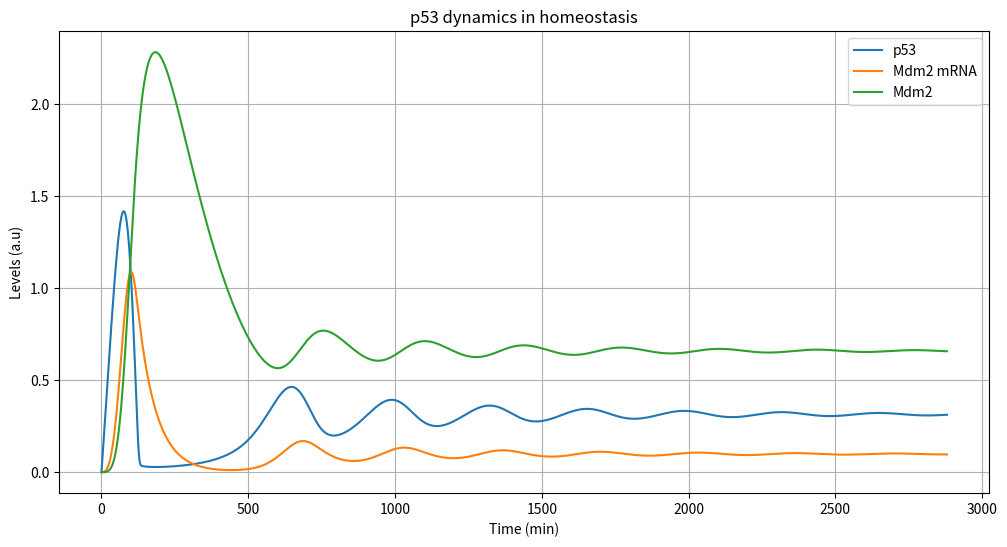

The matplotlib source for this figure:
# -*- coding: utf-8 -*-
"""
Created on Fri Oct 10 21:22:51 2025

@author: Timothy Heinichen
"""

import numpy as np
from scipy.integrate import odeint
import matplotlib.pyplot as plt

k2_homeo = 0.048
k7_homeo = 0.0048

k1 = 0.024
k2 = 0.016
k3 = 0.1
k4 = 0.016
k5 = 0.016
k6 = 0.032
k7 = 0.016

def odes(variables,time, k1, k2, k3, k4, k5, k6, k7):
    p, m, M = variables
    
    dpdt = k1 - k2 * M * (p / (k3 + p))
    dmdt = k4 * p**2 - k5 * m
    dMdt = k6 * m - k7 * M
    
    return [dpdt, dmdt, dMdt]

# Initial conditions
x0 = [0, 0, 0]
time = np.linspace(0,2880,1440)

x= odeint(odes, x0, time, args=(k1, k2_homeo, k3, k4, k5, k6, k7_homeo))
p = x[:,0]
m = x[:,1]
M = x[: ,2]


plt.figure(figsize=(12, 6))
plt.plot(time, x[:, 0], '-', label='p53')
plt.plot(time, x[:, 1], '-', label='Mdm2 mRNA')
plt.plot(time, x[:, 2], '-', label='Mdm2')

plt.legend()
plt.xlabel('Time (min)')
plt.ylabel('Levels (a.u)')
plt.title('p53 dynamics in homeostasis')
plt.grid(True)
plt.show()